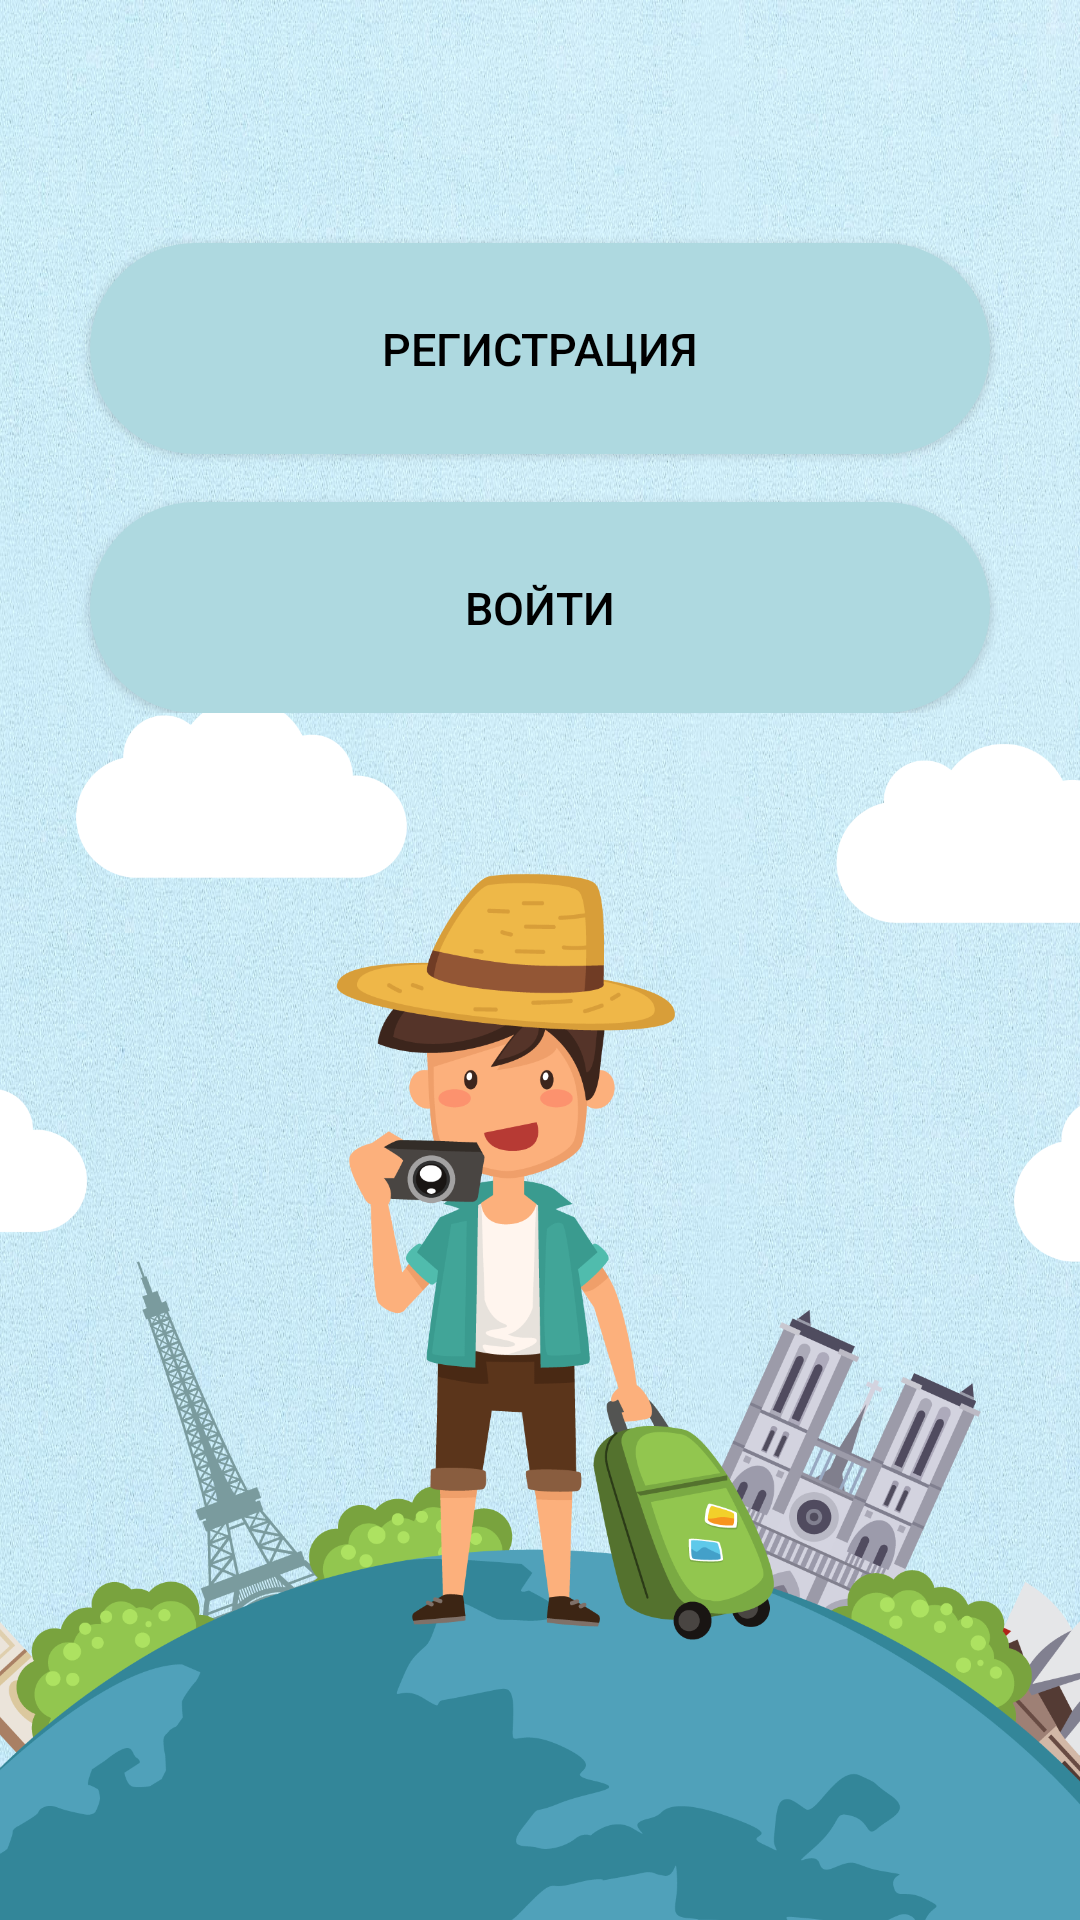

The Android layout XML behind this screen, and the referenced resources:
<!-- AndroidManifest.xml: application theme Base.Theme.MyTourism -->
<!-- res/layout/activity_main.xml -->
<?xml version="1.0" encoding="utf-8"?>
<RelativeLayout xmlns:android="http://schemas.android.com/apk/res/android"
    xmlns:app="http://schemas.android.com/apk/res-auto"
    xmlns:tools="http://schemas.android.com/tools"
    android:layout_width="match_parent"
    android:layout_height="match_parent"
    style="@style/BackgroundStyle"
    tools:context=".MainActivity">

    <ImageView
        android:id="@+id/background_image"
        android:layout_width="match_parent"
        android:layout_height="450dp"
        android:layout_alignParentStart="true"
        android:layout_alignParentBottom="true"
        android:layout_marginStart="-6dp"
        android:layout_marginBottom="-30dp"
        android:scaleType="centerCrop"
        android:src="@drawable/main_"/>

    <LinearLayout
        android:layout_width="match_parent"
        android:layout_height="wrap_content"
        android:layout_marginTop="@dimen/vertical_margin"
        android:gravity="center"
        android:orientation="vertical">

        <Button
            android:id="@+id/registration_in_app"
            android:layout_width="300dp"
            android:layout_height="wrap_content"
            android:layout_marginTop="16dp"
            style="@style/CustomButtonActivityMain"
            android:padding="@dimen/button_padding"
            android:text="@string/Regisrtation" />

        <Button
            android:id="@+id/login_in_app"
            android:layout_width="300dp"
            android:layout_height="wrap_content"
            android:layout_marginTop="16dp"
            android:padding="@dimen/button_padding"
            style="@style/CustomButtonActivityMain"
            android:text="@string/Login" />
    </LinearLayout>

</RelativeLayout>
<!-- resources referenced by this layout -->
<resources>
  <dimen name="button_padding">25dp</dimen>
  <dimen name="vertical_margin">65dp</dimen>
  <!-- drawable main_: png bitmap (drawable, 476110 bytes) -->
  <string name="Login">Войти</string>
  <string name="Regisrtation">Регистрация</string>
  <style name="BackgroundStyle">
          <item name="android:background">@drawable/back</item>
      </style>
  <style name="CustomButtonActivityMain" parent="Widget.AppCompat.Button">
          <item name="android:layout_width">300dp</item>
          <item name="android:layout_height">wrap_content</item>
          <item name="android:background">@drawable/button_2</item>
          <item name="android:padding">@dimen/button_padding</item>
          <item name="android:textColor">@color/black</item>
          <item name="android:textSize">@dimen/button_text_size</item>
      </style>
  <style name="Base.Theme.MyTourism" parent="Theme.AppCompat.Light.DarkActionBar">
          <item name="colorPrimary">@color/blue</item>
          <item name="android:textColorSecondary">@color/menu_item_color</item>
          <item name="displayOptions">useLogo|homeAsUp</item>
          <item name="subtitle">@null</item>
          <item name="title">@null</item>
          <item name="windowActionBarOverlay">false</item>
      </style>
  <!-- drawable back: jpg bitmap (drawable, 573341 bytes) -->
  <!-- drawable button_2 (drawable) -->
  <?xml version="1.0" encoding="utf-8"?>
  <shape xmlns:android="http://schemas.android.com/apk/res/android">
  
  <solid
  
      android:color="@color/blue"
      >
  
  </solid>
  
      <corners android:radius="50dp">
      </corners>
  
  </shape>
  <color name="black">#000000</color>
  <dimen name="button_text_size">15sp</dimen>
  <color name="blue">#AED9E0</color>
  <color name="menu_item_color">#000000</color>
</resources>
